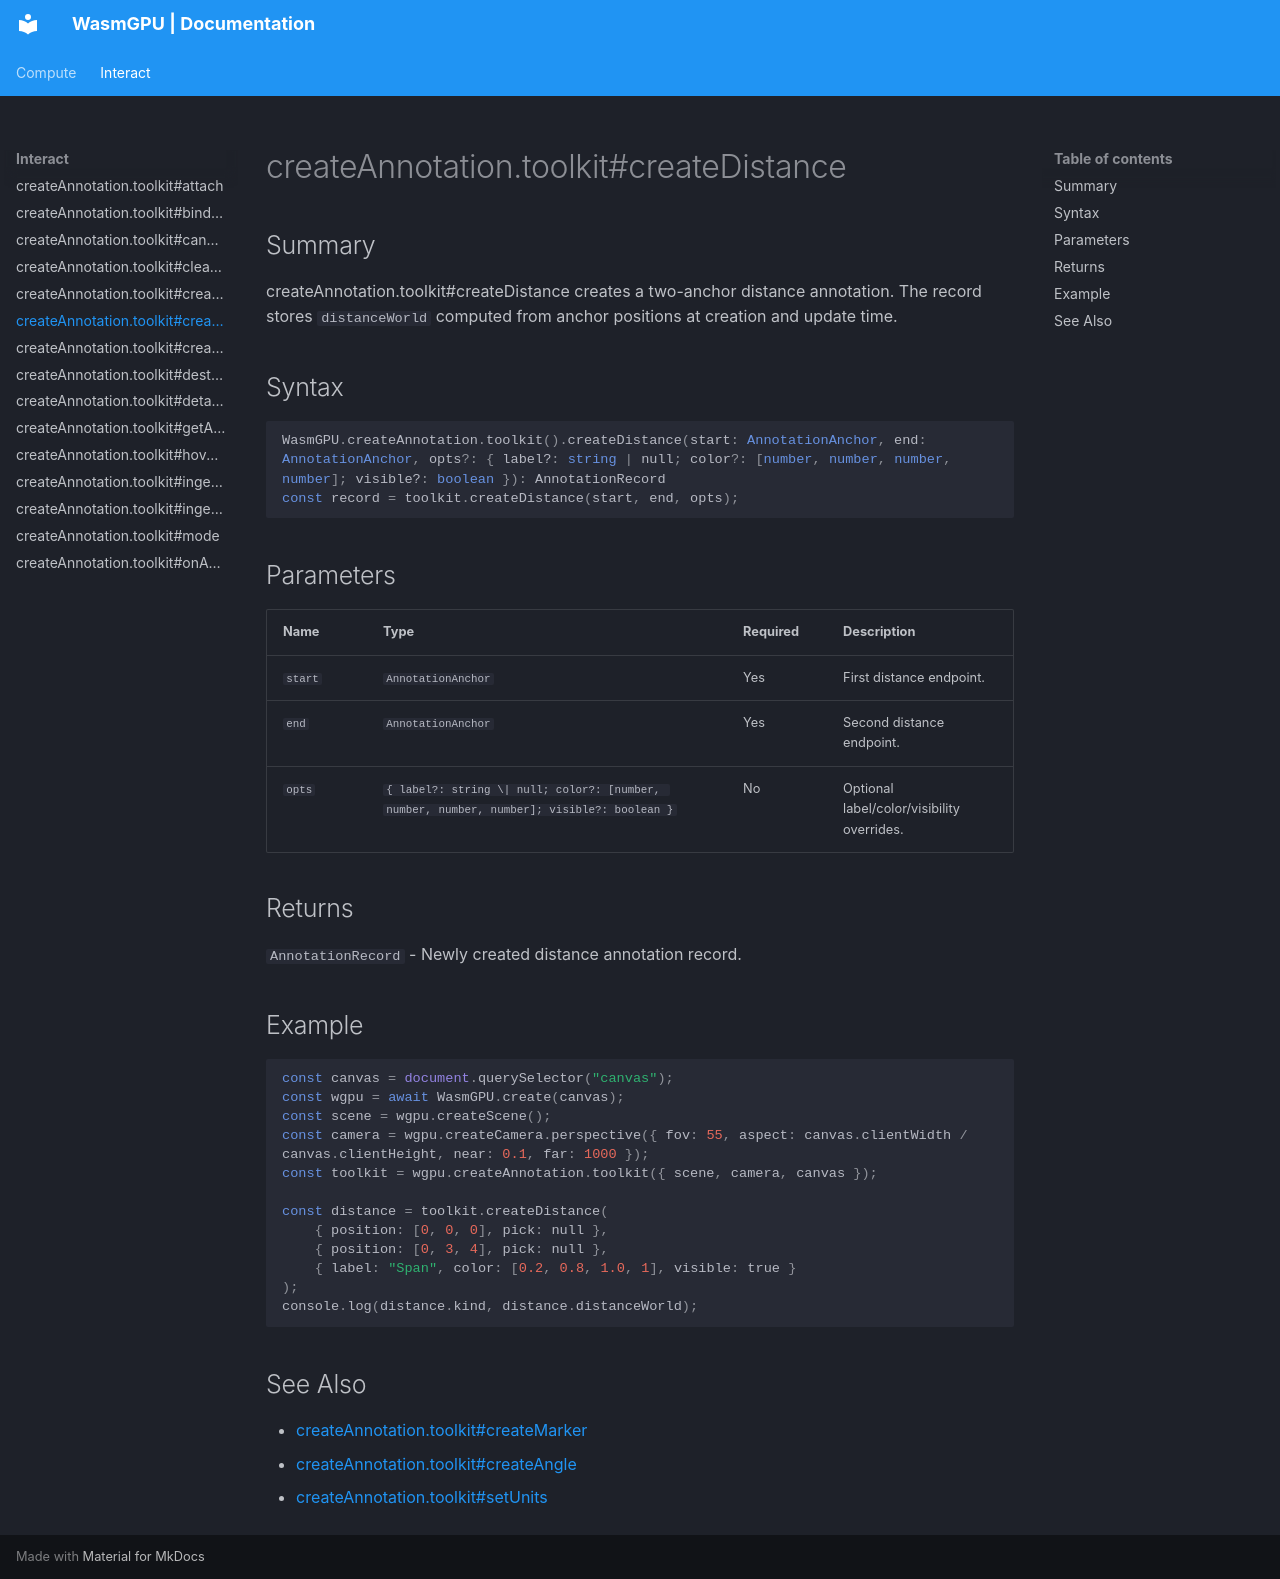

repository: Zushah/WasmGPU · page: interact/createannotation-toolkit-createdistance/index.html · generator: mkdocs

# createAnnotation.toolkit#createDistance

## Summary
createAnnotation.toolkit#createDistance creates a two-anchor distance annotation.
The record stores `distanceWorld` computed from anchor positions at creation and update time.

## Syntax
```ts
WasmGPU.createAnnotation.toolkit().createDistance(start: AnnotationAnchor, end: AnnotationAnchor, opts?: { label?: string | null; color?: [number, number, number, number]; visible?: boolean }): AnnotationRecord
const record = toolkit.createDistance(start, end, opts);
```

## Parameters
| Name | Type | Required | Description |
| --- | --- | --- | --- |
| `start` | `AnnotationAnchor` | Yes | First distance endpoint. |
| `end` | `AnnotationAnchor` | Yes | Second distance endpoint. |
| `opts` | `{ label?: string \| null; color?: [number, number, number, number]; visible?: boolean }` | No | Optional label/color/visibility overrides. |

## Returns
`AnnotationRecord` - Newly created distance annotation record.

## Example
```js
const canvas = document.querySelector("canvas");
const wgpu = await WasmGPU.create(canvas);
const scene = wgpu.createScene();
const camera = wgpu.createCamera.perspective({ fov: 55, aspect: canvas.clientWidth / canvas.clientHeight, near: 0.1, far: 1000 });
const toolkit = wgpu.createAnnotation.toolkit({ scene, camera, canvas });

const distance = toolkit.createDistance(
    { position: [0, 0, 0], pick: null },
    { position: [0, 3, 4], pick: null },
    { label: "Span", color: [0.2, 0.8, 1.0, 1], visible: true }
);
console.log(distance.kind, distance.distanceWorld);
```

## See Also
- [createAnnotation.toolkit#createMarker](./createannotation-toolkit-createmarker.md)
- [createAnnotation.toolkit#createAngle](./createannotation-toolkit-createangle.md)
- [createAnnotation.toolkit#setUnits](./createannotation-toolkit-setunits.md)
